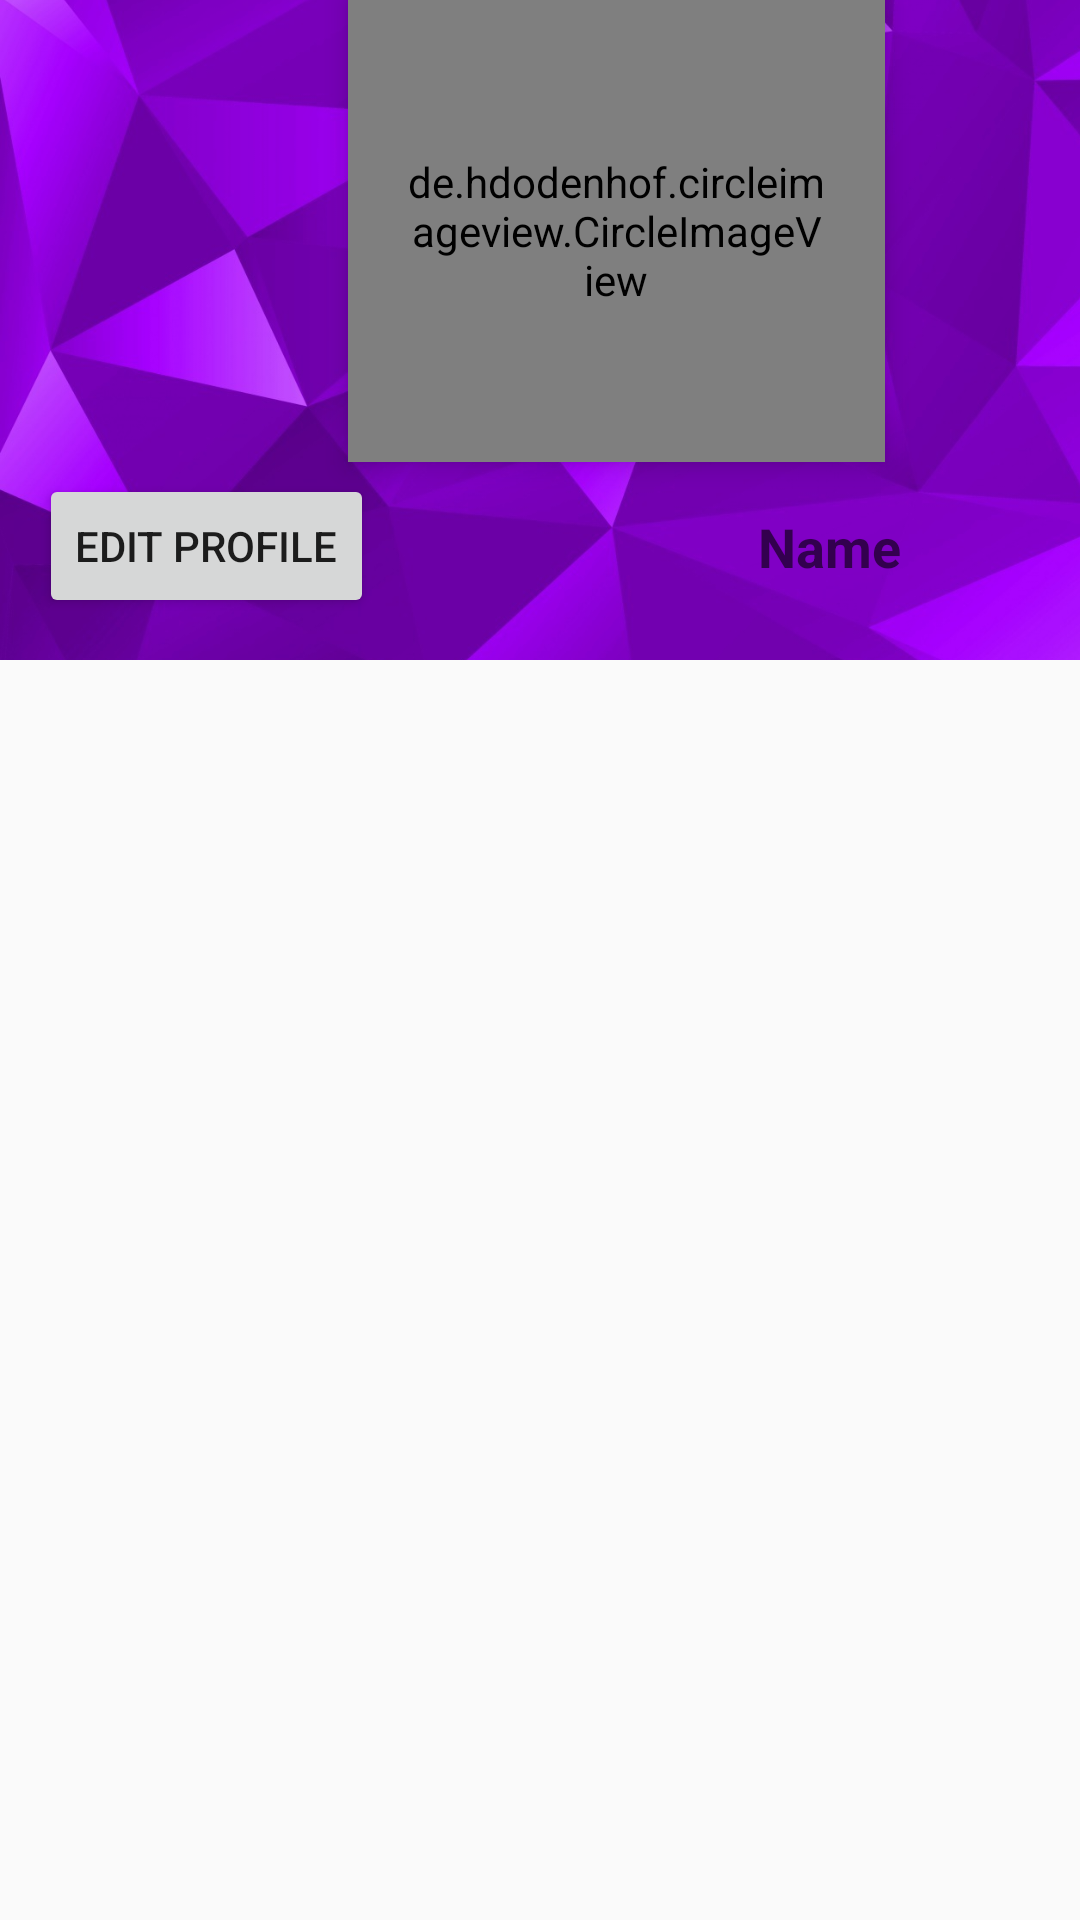

The Android layout XML behind this screen, and the referenced resources:
<!-- AndroidManifest.xml: application theme Theme.Startup_app -->
<!-- res/layout/fragment_profile.xml -->
<?xml version="1.0" encoding="utf-8"?>
<FrameLayout xmlns:android="http://schemas.android.com/apk/res/android"
    xmlns:app="http://schemas.android.com/apk/res-auto"
    xmlns:tools="http://schemas.android.com/tools"
    android:layout_width="match_parent"
    android:layout_height="match_parent"
    tools:context=".profile">

    <androidx.constraintlayout.widget.ConstraintLayout
        android:id="@+id/coordinatorLayout"
        android:layout_width="match_parent"
        android:layout_height="match_parent">



        <ImageView
            android:id="@+id/header_cover_image"
            android:layout_width="413dp"
            android:layout_height="220dp"
            android:background="?attr/selectableItemBackgroundBorderless"
            android:scaleType="centerCrop"

            app:layout_constraintStart_toStartOf="parent"
            app:layout_constraintTop_toTopOf="parent"
            app:layout_constraintVertical_bias="0.0"
            app:srcCompat="@drawable/profile_background_image" />

        <de.hdodenhof.circleimageview.CircleImageView

            android:id="@+id/profile_image"
            android:layout_width="179dp"
            android:layout_height="154dp"

            android:layout_below="@+id/header_cover_image"
            android:layout_centerHorizontal="true"
            android:layout_marginStart="116dp"
            android:layout_marginLeft="116dp"
            android:clickable="true"
            android:elevation="5dp"
            app:layout_constraintStart_toStartOf="parent"
            app:layout_constraintTop_toTopOf="parent"
            android:padding="20dp"
            android:scaleType="centerCrop"
            android:src="@drawable/profile"
            />
        <TextView
            android:id="@+id/profile_name"
            android:layout_width="96dp"
            android:layout_height="27dp"
            android:layout_marginStart="128dp"
            android:layout_marginLeft="128dp"
            android:layout_marginTop="16dp"
            android:hint="Name"
            android:textColor="#fff"

            android:textSize="18sp"
            android:textStyle="bold"
            app:layout_constraintStart_toEndOf="@+id/edit_profile"
            app:layout_constraintTop_toBottomOf="@+id/profile_image" />

        <Button
            android:id="@+id/edit_profile"
            android:layout_width="wrap_content"
            android:layout_height="wrap_content"
            android:layout_marginTop="4dp"
            android:text="@string/edit_profile"
            app:layout_constraintBottom_toBottomOf="parent"
            app:layout_constraintEnd_toEndOf="parent"
            app:layout_constraintHorizontal_bias="0.053"
            app:layout_constraintStart_toStartOf="parent"
            app:layout_constraintTop_toBottomOf="@+id/profile_image"
            app:layout_constraintVertical_bias="0.0" />

        <ScrollView
            android:layout_width="400dp"
            android:layout_height="460dp"
            android:layout_marginTop="32dp"
            android:layout_marginBottom="32dp"
            app:layout_constraintBottom_toBottomOf="parent"
            app:layout_constraintEnd_toEndOf="parent"
            app:layout_constraintStart_toStartOf="parent"
            app:layout_constraintTop_toBottomOf="@+id/edit_profile">

            <androidx.recyclerview.widget.RecyclerView
                android:id="@+id/recyclerView"
                android:layout_width="match_parent"
                android:layout_height="match_parent"
                app:layout_constraintBottom_toBottomOf="parent"
                app:layout_constraintEnd_toEndOf="parent"
                app:layout_constraintHorizontal_bias="0.666"
                app:layout_constraintStart_toStartOf="parent"
                app:layout_constraintTop_toTopOf="parent"
                app:layout_constraintVertical_bias="1.0" />

        </ScrollView>
    </androidx.constraintlayout.widget.ConstraintLayout>
</FrameLayout>
<!-- resources referenced by this layout -->
<resources>
  <!-- drawable profile_background_image: jpg bitmap (drawable, 115442 bytes) -->
  <string name="edit_profile">Edit Profile</string>
  <style name="Theme.Startup_app" parent="Theme.AppCompat.DayNight.NoActionBar">
          
          <item name="colorPrimary">@color/purple_500</item>
          <item name="colorPrimaryVariant">@color/purple_700</item>
          <item name="colorOnPrimary">@color/purple_500</item>
          
          <item name="colorSecondary">@color/teal_200</item>
          <item name="colorSecondaryVariant">@color/teal_700</item>
          <item name="colorOnSecondary">@color/black</item>
          
          <item name="android:statusBarColor" tools:targetApi="l">?attr/colorPrimaryVariant</item>
          
  
      </style>
  <color name="purple_500">#FF6200EE</color>
  <color name="purple_700">#FF3700B3</color>
  <color name="teal_200">#FF03DAC5</color>
  <color name="teal_700">#FF018786</color>
  <color name="black">#FF000000</color>
</resources>
